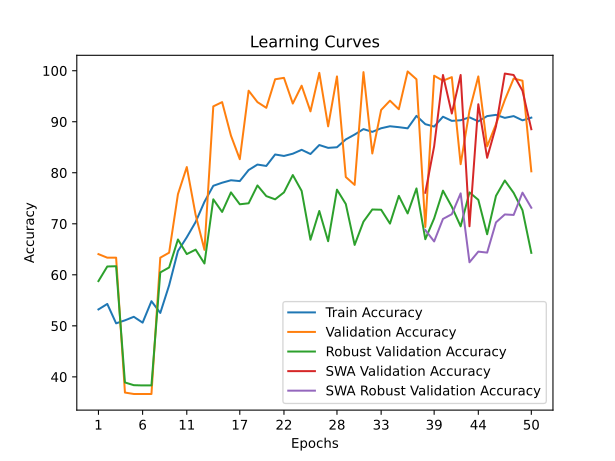

The file beside this chart, header and first rows:
time; train_accuracy; train_loss; valid_accuracy; valid_loss; valid_accuracy_robust; valid_accuracy_swa; valid_accuracy_robust_swa
20,8240; 53,2188; 0,7195; 64,0559; 0,6829; 58,7664; 64,0559; 58,7664
41,7734; 54,2892; 0,7071; 63,3566; 0,6841; 61,6319; 63,3566; 61,6319
63,6098; 50,4900; 0,7892; 63,3566; 0,7506; 61,6804; 63,3566; 61,6804
85,1561; 51,0779; 0,9821; 36,9231; 0,7788; 38,9024; 36,9231; 38,9024
107,4513; 51,7714; 1,1453; 36,6434; 0,8397; 38,3681; 36,6434; 38,3681
128,9351; 50,6257; 1,4535; 36,6434; 5,1743; 38,3196; 36,6434; 38,3196
150,5750; 54,8319; 0,9792; 36,6434; 0,8113; 38,3196; 36,6434; 38,3196
172,2356; 52,5253; 1,1798; 63,3566; 0,6674; 60,4662; 63,3566; 60,4662
193,7864; 57,9376; 0,7349; 64,3357; 0,6276; 61,4376; 64,3357; 61,4376
214,6365; 64,6615; 0,6737; 75,8042; 0,5637; 66,9257; 75,8042; 66,9257
236,3013; 67,3602; 0,6850; 81,1189; 0,6854; 64,0602; 81,1189; 64,0602
258,4956; 70,3452; 0,6345; 71,7483; 0,7270; 64,9344; 71,7483; 64,9344
279,7656; 74,3103; 0,5897; 64,8951; 4,9371; 62,2147; 64,8951; 62,2147
301,4936; 77,4461; 0,5589; 93,0070; 0,2429; 74,7936; 93,0070; 74,7936
322,9484; 78,0491; 0,5504; 93,8462; 0,2952; 72,3167; 93,8462; 72,3167
344,4986; 78,5316; 0,5524; 87,2727; 0,4779; 76,1535; 87,2727; 76,1535
366,2421; 78,3657; 0,5484; 82,6573; 0,5060; 73,8222; 82,6573; 73,8222
387,9890; 80,5367; 0,5231; 96,0839; 0,2235; 74,0165; 96,0839; 74,0165
409,7843; 81,6071; 0,5147; 93,8462; 0,2536; 77,5134; 93,8462; 77,5134
431,1331; 81,3357; 0,5211; 92,7273; 0,2527; 75,4250; 92,7273; 75,4250
452,6121; 83,5821; 0,5028; 98,3217; 0,2087; 74,7936; 98,3217; 74,7936
473,5341; 83,2956; 0,4990; 98,6014; 0,2159; 76,1535; 98,6014; 76,1535
494,6882; 83,7329; 0,4969; 93,5664; 0,2408; 79,5532; 93,5664; 79,5532
515,8794; 84,5017; 0,4952; 97,0629; 0,2222; 76,4449; 97,0629; 76,4449
537,3902; 83,6725; 0,4947; 92,0280; 0,2979; 66,8771; 92,0280; 66,8771
559,0578; 85,4365; 0,4815; 99,5804; 0,2041; 72,5109; 99,5804; 72,5109
580,0494; 84,8786; 0,4847; 89,0909; 0,3509; 66,5857; 89,0909; 66,5857
602,8385; 84,9992; 0,4893; 98,8811; 0,1922; 76,6877; 98,8811; 76,6877
624,9152; 86,5370; 0,4668; 79,1608; 0,4308; 73,8708; 79,1608; 73,8708
648,1836; 87,4868; 0,4584; 77,6224; 0,4217; 65,8572; 77,6224; 65,8572
670,7439; 88,5572; 0,4503; 99,7203; 0,1950; 70,4225; 99,7203; 70,4225
692,9674; 88,0145; 0,4529; 83,7762; 0,3752; 72,8023; 83,7762; 72,8023
716,0082; 88,7231; 0,4500; 92,3077; 0,2481; 72,7538; 92,3077; 72,7538
737,5860; 89,1150; 0,4440; 94,1259; 0,2241; 70,0340; 94,1259; 70,0340
758,5946; 88,9341; 0,4454; 92,4476; 0,2588; 75,4735; 92,4476; 75,4735
781,1480; 88,7080; 0,4498; 99,8601; 0,1522; 72,0253; 99,8601; 72,0253
809,4001; 91,1503; 0,4234; 98,3217; 0,1798; 76,9305; 98,3217; 76,9305
838,1883; 89,5221; 0,4409; 69,3706; 0,5949; 66,9743; 76,0839; 68,7712
866,8551; 89,0547; 0,4415; 99,0210; 0,1685; 71,0539; 85,1748; 66,5372
895,5656; 90,9845; 0,4240; 98,0420; 0,1768; 76,4934; 99,1608; 70,9568
924,0066; 90,1704; 0,4326; 98,7413; 0,1752; 73,3366; 91,6084; 71,8796
952,8636; 90,2910; 0,4310; 81,6783; 0,4048; 69,4998; 99,1608; 75,9592
981,3837; 90,8639; 0,4279; 92,1678; 0,2437; 76,1535; 69,5105; 62,4575
1010,2698; 90,0799; 0,4302; 98,8811; 0,1502; 74,6965; 93,4266; 64,5459
1039,6487; 91,1051; 0,4239; 85,1748; 0,3778; 67,9456; 82,9371; 64,3516
1068,5410; 91,3463; 0,4235; 89,5105; 0,2705; 75,4735; 89,0909; 70,2768
1097,9427; 90,7583; 0,4283; 94,2657; 0,2230; 78,4847; 99,4406; 71,8310
1126,9321; 91,1051; 0,4201; 98,4615; 0,1714; 76,0563; 99,1608; 71,7339
1156,2082; 90,2759; 0,4320; 98,0420; 0,1832; 72,6566; 96,0839; 76,1049
1185,1849; 90,8036; 0,4242; 80,2797; 0,5027; 64,3031; 88,5315; 73,1423
